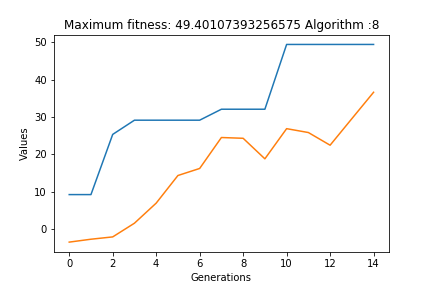

The file beside this chart, header and first rows:
Min, Max, average, SD
-5.634, 49.4, 36.62, 17.57
